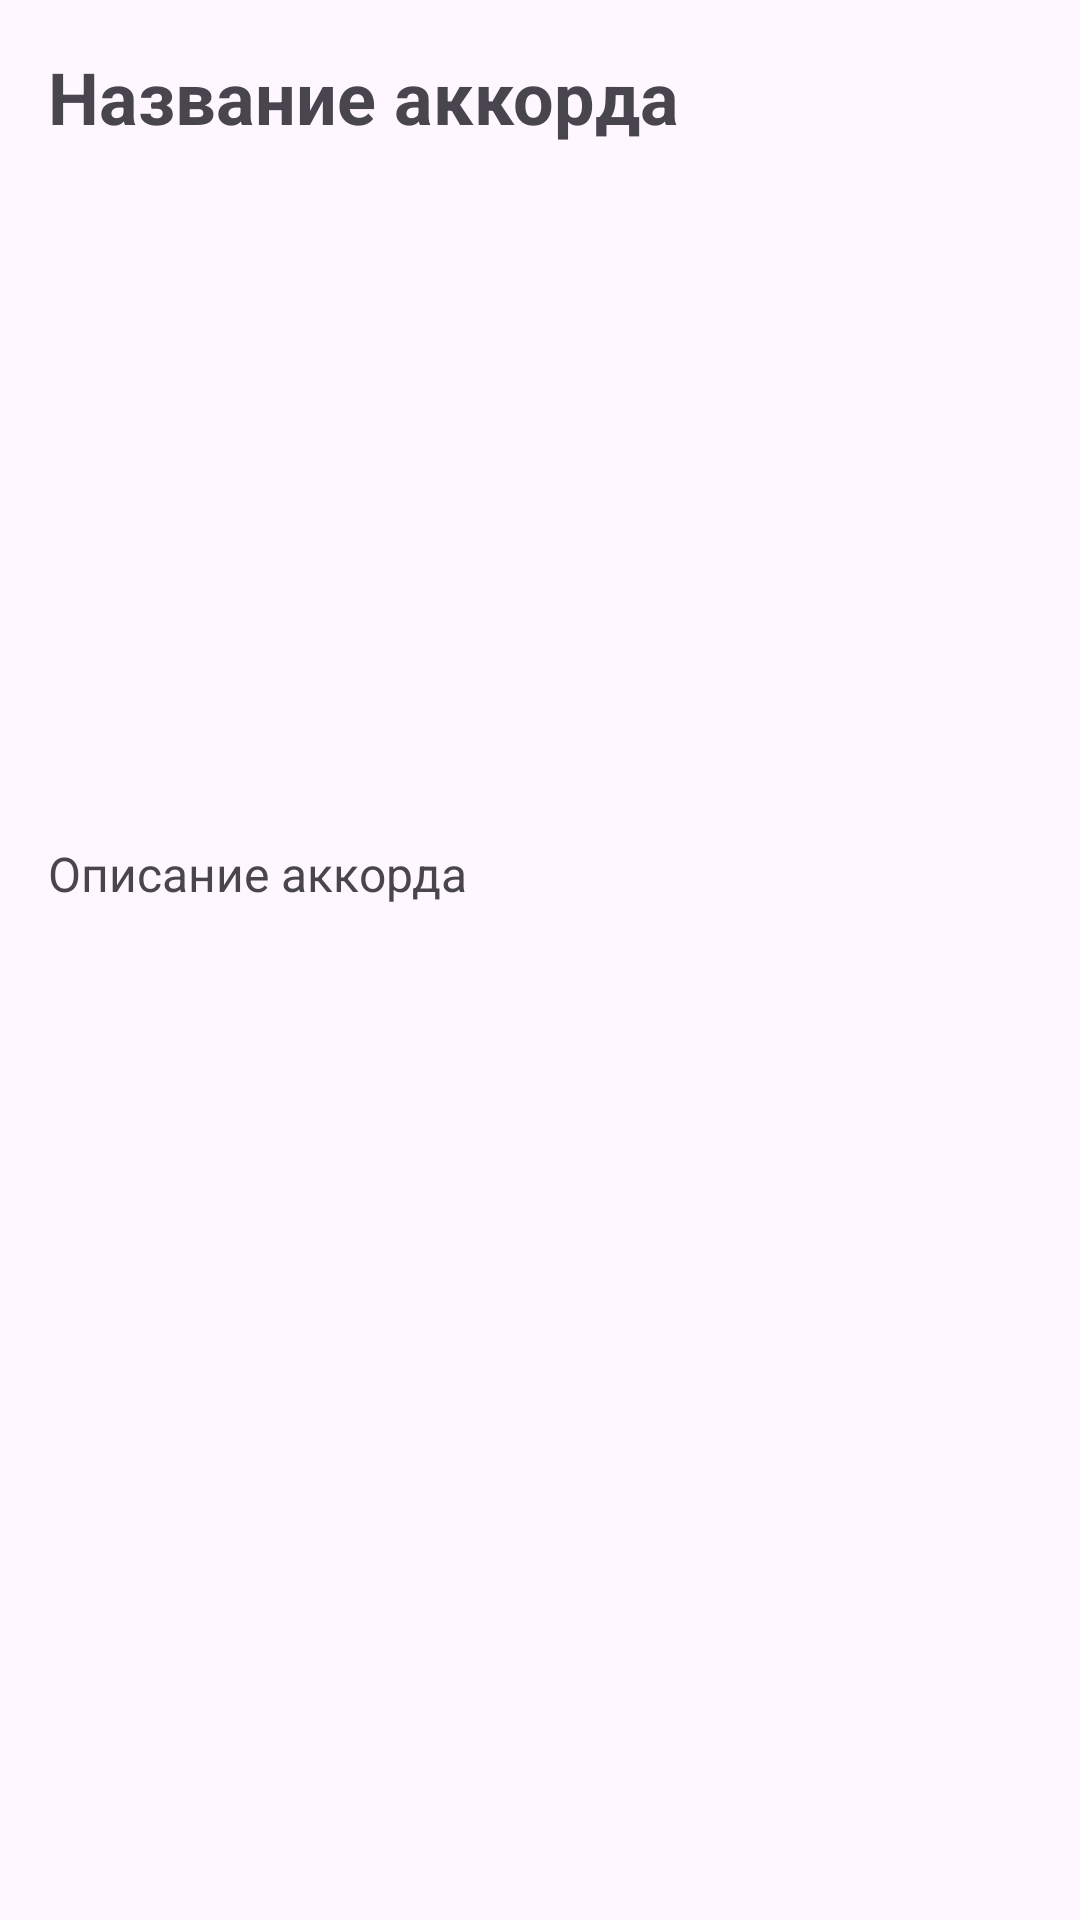

Here is an Android app screen rendered from its layout file. Give the layout XML and the strings, colors and styles it references.
<!-- AndroidManifest.xml: application theme Theme.FGuitar -->
<!-- res/layout/activity_accord_details.xml -->
<?xml version="1.0" encoding="utf-8"?>
<LinearLayout
    xmlns:android="http://schemas.android.com/apk/res/android"
    android:layout_width="match_parent"
    android:layout_height="match_parent"
    android:orientation="vertical"
    android:padding="16dp">

    
    <TextView
        android:id="@+id/detailTitle"
        android:layout_width="wrap_content"
        android:layout_height="wrap_content"
        android:text="Название аккорда"
        android:textSize="24sp"
        android:textStyle="bold"
        android:layout_marginBottom="16dp" />

    
    <ImageView
        android:id="@+id/detailImage"
        android:layout_width="match_parent"
        android:layout_height="200dp"
        android:contentDescription="Изображение аккорда"
        android:layout_marginBottom="16dp" />

    
    <TextView
        android:id="@+id/detailDescription"
        android:layout_width="wrap_content"
        android:layout_height="wrap_content"
        android:text="Описание аккорда"
        android:textSize="16sp" />
</LinearLayout>
<!-- resources referenced by this layout -->
<resources>
  <style name="Theme.FGuitar" parent="Base.Theme.FGuitar" />
  <style name="Base.Theme.FGuitar" parent="Theme.Material3.DayNight.NoActionBar">
          
          
      </style>
</resources>
